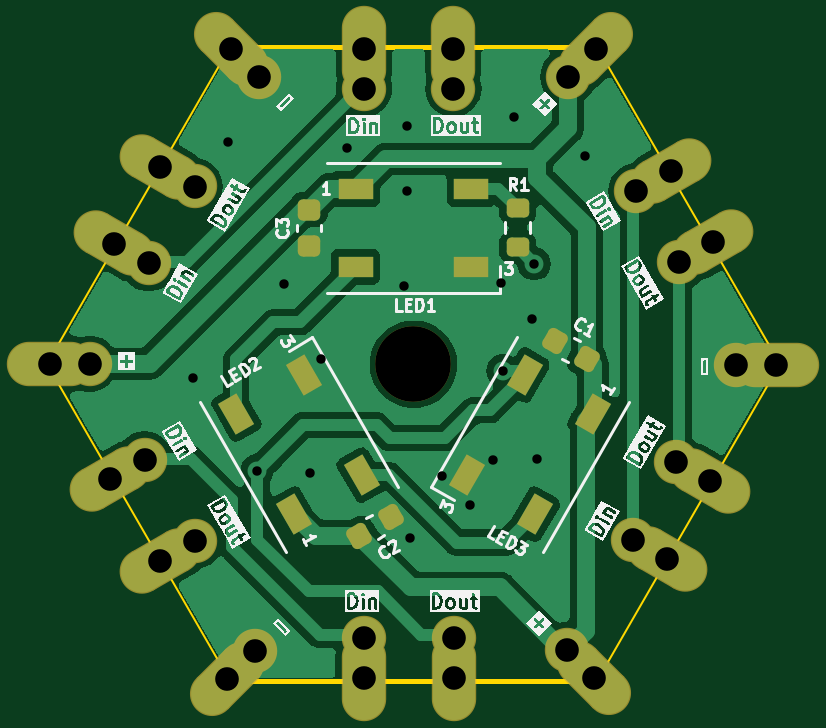
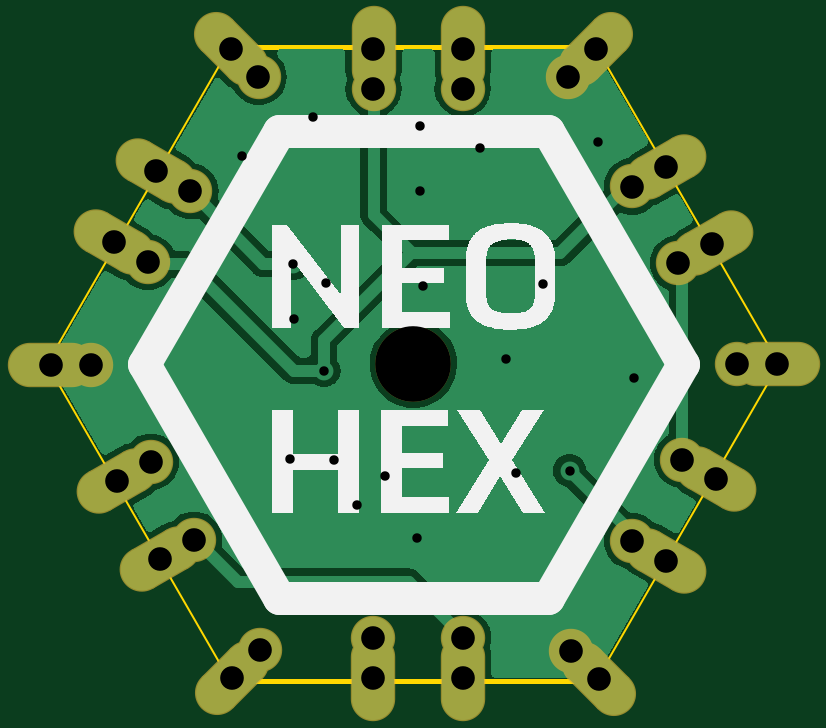
Circuit board: 11 layer files. Board 31.0 x 26.8 mm.
- bottom_copper: Ws2812 PCB-B_Cu.gbl (33654 bytes)
- bottom_mask: Ws2812 PCB-B_Mask.gbs (3351 bytes)
- paste: Ws2812 PCB-B_Paste.gbp (501 bytes)
- bottom_silk: Ws2812 PCB-B_Silkscreen.gbo (12036 bytes)
- outline: Ws2812 PCB-Edge_Cuts.gm1 (937 bytes)
- top_copper: Ws2812 PCB-F_Cu.gtl (57356 bytes)
- top_mask: Ws2812 PCB-F_Mask.gts (5396 bytes)
- paste: Ws2812 PCB-F_Paste.gtp (2604 bytes)
- top_silk: Ws2812 PCB-F_Silkscreen.gto (69337 bytes)
- drill: Ws2812 PCB-NPTH.drl (66 bytes)
- drill: Ws2812 PCB-PTH.drl (921 bytes)

=== bottom_copper: Ws2812 PCB-B_Cu.gbl (33654 bytes, source omitted) ===
=== bottom_mask: Ws2812 PCB-B_Mask.gbs ===
G04 #@! TF.GenerationSoftware,KiCad,Pcbnew,7.0.8*
G04 #@! TF.CreationDate,2024-03-08T23:23:19+05:00*
G04 #@! TF.ProjectId,Ws2812 PCB,57733238-3132-4205-9043-422e6b696361,1*
G04 #@! TF.SameCoordinates,Original*
G04 #@! TF.FileFunction,Soldermask,Bot*
G04 #@! TF.FilePolarity,Negative*
%FSLAX46Y46*%
G04 Gerber Fmt 4.6, Leading zero omitted, Abs format (unit mm)*
G04 Created by KiCad (PCBNEW 7.0.8) date 2024-03-08 23:23:19*
%MOMM*%
%LPD*%
G01*
G04 APERTURE LIST*
G04 Aperture macros list*
%AMHorizOval*
0 Thick line with rounded ends*
0 $1 width*
0 $2 $3 position (X,Y) of the first rounded end (center of the circle)*
0 $4 $5 position (X,Y) of the second rounded end (center of the circle)*
0 Add line between two ends*
20,1,$1,$2,$3,$4,$5,0*
0 Add two circle primitives to create the rounded ends*
1,1,$1,$2,$3*
1,1,$1,$4,$5*%
G04 Aperture macros list end*
%ADD10C,3.200000*%
%ADD11C,1.879600*%
%ADD12HorizOval,1.879600X-0.769897X-0.444500X0.769897X0.444500X0*%
%ADD13O,1.879600X3.657600*%
%ADD14HorizOval,1.879600X-0.769897X0.444500X0.769897X-0.444500X0*%
%ADD15O,3.657600X1.879600*%
%ADD16HorizOval,1.879600X0.628618X0.628618X-0.628618X-0.628618X0*%
%ADD17HorizOval,1.879600X0.769897X-0.444500X-0.769897X0.444500X0*%
%ADD18HorizOval,1.879600X-0.628618X-0.628618X0.628618X0.628618X0*%
%ADD19HorizOval,1.879600X0.769897X0.444500X-0.769897X-0.444500X0*%
%ADD20HorizOval,1.879600X0.628618X-0.628618X-0.628618X0.628618X0*%
%ADD21HorizOval,1.879600X-0.628618X0.628618X0.628618X-0.628618X0*%
G04 APERTURE END LIST*
D10*
G04 #@! TO.C,REF\u002A\u002A*
X121059315Y-79775000D03*
G04 #@! TD*
D11*
G04 #@! TO.C,J11*
X130495000Y-72450000D03*
D12*
X131945593Y-71612500D03*
G04 #@! TD*
D11*
G04 #@! TO.C,J13*
X118945000Y-91368000D03*
D13*
X118945000Y-93043000D03*
G04 #@! TD*
D11*
G04 #@! TO.C,J12*
X130345000Y-87200000D03*
D14*
X131795593Y-88037500D03*
G04 #@! TD*
D11*
G04 #@! TO.C,J4*
X107345000Y-79750000D03*
D15*
X105670000Y-79750000D03*
G04 #@! TD*
D11*
G04 #@! TO.C,J2*
X114370000Y-91925000D03*
D16*
X113185596Y-93109404D03*
G04 #@! TD*
D11*
G04 #@! TO.C,J16*
X122770000Y-91368000D03*
D13*
X122770000Y-93043000D03*
G04 #@! TD*
D11*
G04 #@! TO.C,J9*
X122745000Y-68107000D03*
D13*
X122745000Y-66432000D03*
G04 #@! TD*
D11*
G04 #@! TO.C,J18*
X111795000Y-72250000D03*
D17*
X110344407Y-71412500D03*
G04 #@! TD*
D11*
G04 #@! TO.C,J10*
X118970000Y-68107000D03*
D13*
X118970000Y-66432000D03*
G04 #@! TD*
D11*
G04 #@! TO.C,J6*
X127613489Y-67606511D03*
D18*
X128797893Y-66422107D03*
G04 #@! TD*
D11*
G04 #@! TO.C,J8*
X111795593Y-87262500D03*
D19*
X110345000Y-88100000D03*
G04 #@! TD*
D11*
G04 #@! TO.C,J3*
X114526511Y-67631511D03*
D20*
X113342107Y-66447107D03*
G04 #@! TD*
D11*
G04 #@! TO.C,J1*
X134720000Y-79800000D03*
D15*
X136395000Y-79800000D03*
G04 #@! TD*
D11*
G04 #@! TO.C,J7*
X132295000Y-75450000D03*
D12*
X133745593Y-74612500D03*
G04 #@! TD*
D11*
G04 #@! TO.C,J14*
X109845000Y-75500000D03*
D17*
X108394407Y-74662500D03*
G04 #@! TD*
D11*
G04 #@! TO.C,J5*
X127538489Y-91868489D03*
D21*
X128722893Y-93052893D03*
G04 #@! TD*
D11*
G04 #@! TO.C,J15*
X109680245Y-83809000D03*
D19*
X108229652Y-84646500D03*
G04 #@! TD*
D11*
G04 #@! TO.C,J17*
X132170000Y-83900000D03*
D14*
X133620593Y-84737500D03*
G04 #@! TD*
M02*

=== paste: Ws2812 PCB-B_Paste.gbp ===
G04 #@! TF.GenerationSoftware,KiCad,Pcbnew,7.0.8*
G04 #@! TF.CreationDate,2024-03-08T23:23:19+05:00*
G04 #@! TF.ProjectId,Ws2812 PCB,57733238-3132-4205-9043-422e6b696361,1*
G04 #@! TF.SameCoordinates,Original*
G04 #@! TF.FileFunction,Paste,Bot*
G04 #@! TF.FilePolarity,Positive*
%FSLAX46Y46*%
G04 Gerber Fmt 4.6, Leading zero omitted, Abs format (unit mm)*
G04 Created by KiCad (PCBNEW 7.0.8) date 2024-03-08 23:23:19*
%MOMM*%
%LPD*%
G01*
G04 APERTURE LIST*
G04 APERTURE END LIST*
M02*

=== bottom_silk: Ws2812 PCB-B_Silkscreen.gbo (12036 bytes, source omitted) ===
=== outline: Ws2812 PCB-Edge_Cuts.gm1 ===
G04 #@! TF.GenerationSoftware,KiCad,Pcbnew,7.0.8*
G04 #@! TF.CreationDate,2024-03-08T23:23:19+05:00*
G04 #@! TF.ProjectId,Ws2812 PCB,57733238-3132-4205-9043-422e6b696361,1*
G04 #@! TF.SameCoordinates,Original*
G04 #@! TF.FileFunction,Profile,NP*
%FSLAX46Y46*%
G04 Gerber Fmt 4.6, Leading zero omitted, Abs format (unit mm)*
G04 Created by KiCad (PCBNEW 7.0.8) date 2024-03-08 23:23:19*
%MOMM*%
%LPD*%
G01*
G04 APERTURE LIST*
G04 #@! TA.AperFunction,Profile*
%ADD10C,0.200000*%
G04 #@! TD*
G04 #@! TA.AperFunction,Profile*
%ADD11C,0.100000*%
G04 #@! TD*
G04 APERTURE END LIST*
D10*
X128809315Y-66324138D02*
X113309315Y-66324138D01*
D11*
X136559315Y-79747538D02*
X128809315Y-93170938D01*
X113309315Y-66324138D02*
X105559315Y-79747538D01*
X113309315Y-93170938D02*
X105559315Y-79747538D01*
D10*
X128809315Y-93170938D02*
X113309315Y-93170938D01*
D11*
X128809315Y-66324138D02*
X136559315Y-79747538D01*
M02*

=== top_copper: Ws2812 PCB-F_Cu.gtl (57356 bytes, source omitted) ===
=== top_mask: Ws2812 PCB-F_Mask.gts (5396 bytes, source withheld) ===
=== paste: Ws2812 PCB-F_Paste.gtp (2604 bytes, source withheld) ===
=== top_silk: Ws2812 PCB-F_Silkscreen.gto (69337 bytes, source omitted) ===
=== drill: Ws2812 PCB-NPTH.drl ===
M48
INCH,TZ
T1C0.1260
%
G90
G05
T1
X47661Y-31407
T0
M30

=== drill: Ws2812 PCB-PTH.drl ===
M48
INCH,TZ
T1C0.0157
T2C0.0394
%
G90
G05
T1
X43984Y-31634
X44575Y-27707
X45057Y-33179
X45500Y-30069
X45943Y-33228
X46120Y-31319
X46553Y-27795
X47498Y-30098
X47547Y-27441
X47557Y-28524
X47606Y-34301
X48138Y-33268
X48600Y-33760
X48984Y-33002
X49112Y-30059
X49152Y-31516
X49329Y-27283
X49644Y-30659
X49673Y-29734
X49713Y-32992
X50520Y-27933
T2
X41602Y-31398
X42262Y-31398
X42610Y-33325
X42675Y-29395
X43181Y-32996
X43246Y-29724
X43443Y-28115
X43443Y-34685
X44014Y-28445
X44014Y-34355
X44561Y-36657
X44623Y-26160
X45028Y-36191
X45089Y-26627
X46829Y-35972
X46829Y-36631
X46839Y-26154
X46839Y-26814
X48325Y-26154
X48325Y-26814
X48335Y-35972
X48335Y-36631
X50212Y-36169
X50242Y-26617
X50678Y-36635
X50708Y-26150
X51317Y-34331
X51376Y-28524
X51888Y-34660
X51947Y-28194
X52035Y-33031
X52085Y-29705
X52607Y-33361
X52656Y-29375
X53039Y-31417
X53699Y-31417
T0
M30

